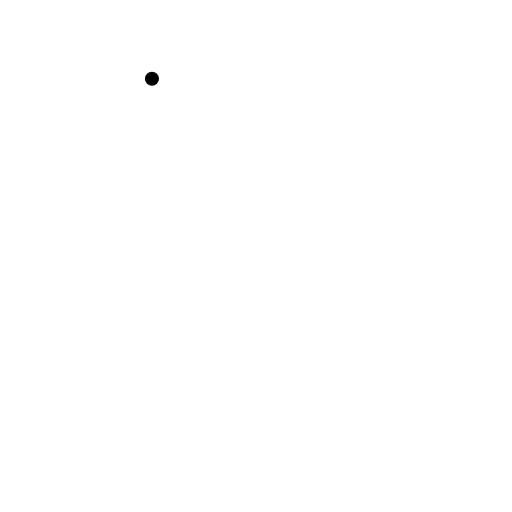
t = 0.00 s
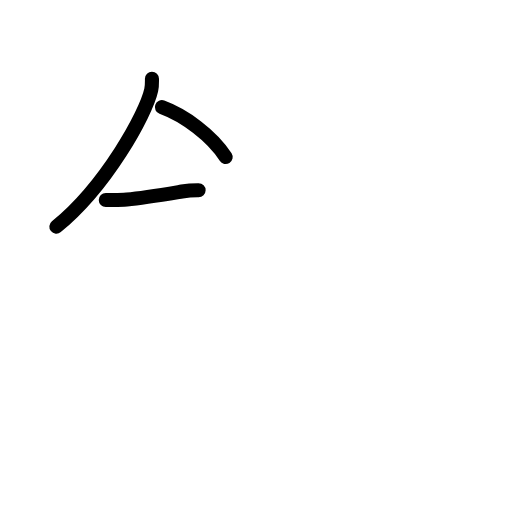
t = 2.60 s
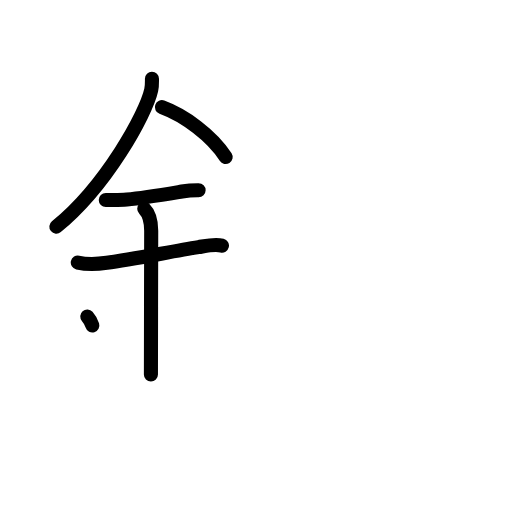
t = 5.20 s
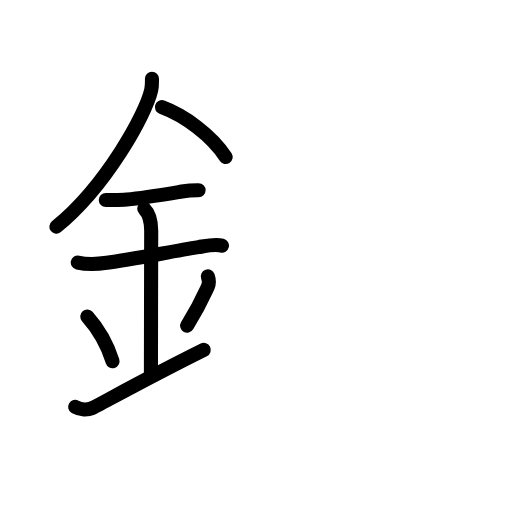
t = 7.80 s
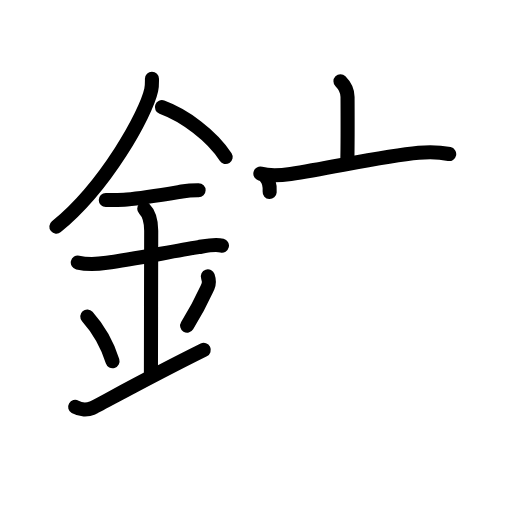
t = 10.40 s
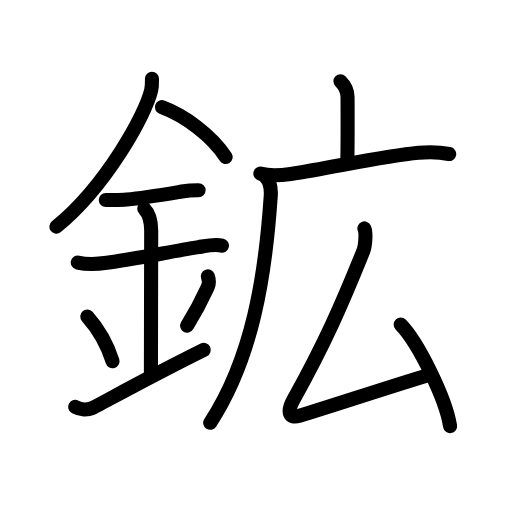
t = 13.00 s

The animated SVG that drew these frames (rendered in a browser with its animation timeline set to each time). Animation: 40 SMIL elements (animate=40); one cycle of 13.00 s.

<?xml version="1.0" encoding="UTF-8"?>
<!--
AniKanjiVG is licensed by CC-BY-SA Paul C. Sommerhoff (https://bitbucket.org/sommerhoff/anikanjivg).
AniKanjiVG uses KanjiVG which is licensed by CC-BY-SA Ulrich Apel (http://kanjivg.tagaini.net).
See also http://creativecommons.org/licenses/by-sa/3.0/
-->
<svg xmlns:kvg='http://kanjivg.tagaini.net' xmlns='http://www.w3.org/2000/svg' width='109' height='109' viewBox='0 0 109 109' style='fill:none;stroke:#000000;stroke-width:3;stroke-linecap:round;stroke-linejoin:round;' id="kvg:kanji_09271"><g id="kvg:09271" kvg:element="鉱"><g id="kvg:09271-g1" kvg:element="金" kvg:position="left" kvg:radical="general"><path id="kvg:09271-s1" kvg:type="㇒" d="M32.35,16.75c0,0.8,0.05,1.44-0.16,2.41C31.1,24.17,22.62,39.62,12,48.25"><animate attributeName="d" begin="0.0s" dur="0.5s" from="M32.35,16.75C32.35,16.75,32.35,16.75,32.35,16.75" to="M32.35,16.75c0,0.8,0.05,1.44-0.16,2.41" />
<animate attributeName="d" begin="0.5s" dur="0.5s" from="M32.35,16.75c0,0.8,0.05,1.44-0.16,2.41c0,0,0,0,0,0,0" to="M32.35,16.75c0,0.8,0.05,1.44-0.16,2.41C31.1,24.17,22.62,39.62,12,48.25" />
</path>
<path id="kvg:09271-s2" kvg:type="㇔/㇏" d="M34.47,22.82c4.83,1.77,10.65,6.06,13.57,10.61"><animate attributeName="d" begin="1.0s" dur="1.0s" from="M34.47,22.82C34.47,22.82,34.47,22.82,34.47,22.82" to="M34.47,22.82c4.83,1.77,10.65,6.06,13.57,10.61" />
<animate attributeName="d" begin="0s" dur="1.0s" from="M-100,-100" to="M-100,-100" />
</path>
<path id="kvg:09271-s3" kvg:type="㇐" d="M22.52,42.58c1.54,0,2.93,0.06,4.48-0.09c3.59-0.35,7.79-1.06,11.73-1.71c1.26-0.21,2.27-0.28,3.55-0.27"><animate attributeName="d" begin="2.0s" dur="0.3333333333333333s" from="M22.52,42.58C22.52,42.58,22.52,42.58,22.52,42.58" to="M22.52,42.58c1.54,0,2.93,0.06,4.48-0.09" />
<animate attributeName="d" begin="2.3333333333333335s" dur="0.3333333333333333s" from="M22.52,42.58c1.54,0,2.93,0.06,4.48-0.09c0,0,0,0,0,0,0" to="M22.52,42.58c1.54,0,2.93,0.06,4.48-0.09c3.59-0.35,7.79-1.06,11.73-1.71" />
<animate attributeName="d" begin="2.6666666666666665s" dur="0.3333333333333333s" from="M22.52,42.58c1.54,0,2.93,0.06,4.48-0.09c3.59-0.35,7.79-1.06,11.73-1.71c0,0,0,0,0,0,0" to="M22.52,42.58c1.54,0,2.93,0.06,4.48-0.09c3.59-0.35,7.79-1.06,11.73-1.71c1.26-0.21,2.27-0.28,3.55-0.27" />
<animate attributeName="d" begin="0s" dur="2.0s" from="M-100,-100" to="M-100,-100" />
</path>
<path id="kvg:09271-s4" kvg:type="㇐" d="M16.56,55.89c2.19,0.49,4.29,0.32,6.17,0.06c5.4-0.76,13.52-2.35,19.53-3.33c1.57-0.26,3.4-0.72,4.99-0.33"><animate attributeName="d" begin="3.0s" dur="0.3333333333333333s" from="M16.56,55.89C16.56,55.89,16.56,55.89,16.56,55.89" to="M16.56,55.89c2.19,0.49,4.29,0.32,6.17,0.06" />
<animate attributeName="d" begin="3.3333333333333335s" dur="0.3333333333333333s" from="M16.56,55.89c2.19,0.49,4.29,0.32,6.17,0.06c0,0,0,0,0,0,0" to="M16.56,55.89c2.19,0.49,4.29,0.32,6.17,0.06c5.4-0.76,13.52-2.35,19.53-3.33" />
<animate attributeName="d" begin="3.6666666666666665s" dur="0.3333333333333333s" from="M16.56,55.89c2.19,0.49,4.29,0.32,6.17,0.06c5.4-0.76,13.52-2.35,19.53-3.33c0,0,0,0,0,0,0" to="M16.56,55.89c2.19,0.49,4.29,0.32,6.17,0.06c5.4-0.76,13.52-2.35,19.53-3.33c1.57-0.26,3.4-0.72,4.99-0.33" />
<animate attributeName="d" begin="0s" dur="3.0s" from="M-100,-100" to="M-100,-100" />
</path>
<path id="kvg:09271-s5" kvg:type="㇑a" d="M30.71,44.44c1.23,1.23,1.48,3.06,1.48,4.69c0,4.06-0.06,23.61-0.06,30.6"><animate attributeName="d" begin="4.0s" dur="0.5s" from="M30.71,44.44C30.71,44.44,30.71,44.44,30.71,44.44" to="M30.71,44.44c1.23,1.23,1.48,3.06,1.48,4.69" />
<animate attributeName="d" begin="4.5s" dur="0.5s" from="M30.71,44.44c1.23,1.23,1.48,3.06,1.48,4.69c0,0,0,0,0,0,0" to="M30.71,44.44c1.23,1.23,1.48,3.06,1.48,4.69c0,4.06-0.06,23.61-0.06,30.6" />
<animate attributeName="d" begin="0s" dur="4.0s" from="M-100,-100" to="M-100,-100" />
</path>
<path id="kvg:09271-s6" kvg:type="㇔" d="M18.58,67.38c3.18,3.57,4.72,7.43,5.37,9.51"><animate attributeName="d" begin="5.0s" dur="1.0s" from="M18.58,67.38C18.58,67.38,18.58,67.38,18.58,67.38" to="M18.58,67.38c3.18,3.57,4.72,7.43,5.37,9.51" />
<animate attributeName="d" begin="0s" dur="5.0s" from="M-100,-100" to="M-100,-100" />
</path>
<path id="kvg:09271-s7" kvg:type="㇒" d="M44.25,58.84c0.23,0.67,0.24,1.68,0,2.19c-1.13,2.46-1.81,4.07-4.41,8.3"><animate attributeName="d" begin="6.0s" dur="0.5s" from="M44.25,58.84C44.25,58.84,44.25,58.84,44.25,58.84" to="M44.25,58.84c0.23,0.67,0.24,1.68,0,2.19" />
<animate attributeName="d" begin="6.5s" dur="0.5s" from="M44.25,58.84c0.23,0.67,0.24,1.68,0,2.19c0,0,0,0,0,0,0" to="M44.25,58.84c0.23,0.67,0.24,1.68,0,2.19c-1.13,2.46-1.81,4.07-4.41,8.3" />
<animate attributeName="d" begin="0s" dur="6.0s" from="M-100,-100" to="M-100,-100" />
</path>
<path id="kvg:09271-s8" kvg:type="㇀/㇐" d="M16,86.63c1.1,0.63,2.61,0.68,3.67,0.22c1.22-0.53,11-6.05,23.71-12.36"><animate attributeName="d" begin="7.0s" dur="0.5s" from="M16,86.63C16,86.63,16,86.63,16,86.63" to="M16,86.63c1.1,0.63,2.61,0.68,3.67,0.22" />
<animate attributeName="d" begin="7.5s" dur="0.5s" from="M16,86.63c1.1,0.63,2.61,0.68,3.67,0.22c0,0,0,0,0,0,0" to="M16,86.63c1.1,0.63,2.61,0.68,3.67,0.22c1.22-0.53,11-6.05,23.71-12.36" />
<animate attributeName="d" begin="0s" dur="7.0s" from="M-100,-100" to="M-100,-100" />
</path>
</g>
<g id="kvg:09271-g2" kvg:element="広" kvg:position="right" kvg:phon="広"><g id="kvg:09271-g3" kvg:element="广" kvg:position="tare"><path id="kvg:09271-s9" kvg:type="㇑a" d="M72.48,17.32c0.85,0.85,1.51,2.06,1.51,3.35c0,0.66,0.05,9.12-0.04,13.21"><animate attributeName="d" begin="8.0s" dur="0.5s" from="M72.48,17.32C72.48,17.32,72.48,17.32,72.48,17.32" to="M72.48,17.32c0.85,0.85,1.51,2.06,1.51,3.35" />
<animate attributeName="d" begin="8.5s" dur="0.5s" from="M72.48,17.32c0.85,0.85,1.51,2.06,1.51,3.35c0,0,0,0,0,0,0" to="M72.48,17.32c0.85,0.85,1.51,2.06,1.51,3.35c0,0.66,0.05,9.12-0.04,13.21" />
<animate attributeName="d" begin="0s" dur="8.0s" from="M-100,-100" to="M-100,-100" />
</path>
<g id="kvg:09271-g4" kvg:element="厂"><path id="kvg:09271-s10" kvg:type="㇐" d="M55.43,36.96c1.94,0.54,4.49,0.37,6.45,0.08c9.05-1.38,19.69-3.83,27.25-4.52c2.11-0.19,4.5-0.14,6.5,0.27"><animate attributeName="d" begin="9.0s" dur="0.3333333333333333s" from="M55.43,36.96C55.43,36.96,55.43,36.96,55.43,36.96" to="M55.43,36.96c1.94,0.54,4.49,0.37,6.45,0.08" />
<animate attributeName="d" begin="9.333333333333334s" dur="0.3333333333333333s" from="M55.43,36.96c1.94,0.54,4.49,0.37,6.45,0.08c0,0,0,0,0,0,0" to="M55.43,36.96c1.94,0.54,4.49,0.37,6.45,0.08c9.05-1.38,19.69-3.83,27.25-4.52" />
<animate attributeName="d" begin="9.666666666666666s" dur="0.3333333333333333s" from="M55.43,36.96c1.94,0.54,4.49,0.37,6.45,0.08c9.05-1.38,19.69-3.83,27.25-4.52c0,0,0,0,0,0,0" to="M55.43,36.96c1.94,0.54,4.49,0.37,6.45,0.08c9.05-1.38,19.69-3.83,27.25-4.52c2.11-0.19,4.5-0.14,6.5,0.27" />
<animate attributeName="d" begin="0s" dur="9.0s" from="M-100,-100" to="M-100,-100" />
</path>
<path id="kvg:09271-s11" kvg:type="㇒" d="M56.47,37.57c0.86,0.86,1.29,2.35,1.17,4.13c-1.14,17.05-3.89,34.55-12.89,48.31"><animate attributeName="d" begin="10.0s" dur="0.5s" from="M56.47,37.57C56.47,37.57,56.47,37.57,56.47,37.57" to="M56.47,37.57c0.86,0.86,1.29,2.35,1.17,4.13" />
<animate attributeName="d" begin="10.5s" dur="0.5s" from="M56.47,37.57c0.86,0.86,1.29,2.35,1.17,4.13c0,0,0,0,0,0,0" to="M56.47,37.57c0.86,0.86,1.29,2.35,1.17,4.13c-1.14,17.05-3.89,34.55-12.89,48.31" />
<animate attributeName="d" begin="0s" dur="10.0s" from="M-100,-100" to="M-100,-100" />
</path>
</g>
</g>
<g id="kvg:09271-g5" kvg:element="厶"><path id="kvg:09271-s12" kvg:type="㇜" d="M77.58,48.63c0.4,0.93,0.21,3.71-0.24,4.82c-4.59,11.42-8.21,19.67-14.9,31.71c-1.43,2.58-0.83,4,1.29,3.36c6.77-2.03,16.75-5.4,27.02-8.53"><animate attributeName="d" begin="11.0s" dur="0.25s" from="M77.58,48.63C77.58,48.63,77.58,48.63,77.58,48.63" to="M77.58,48.63c0.4,0.93,0.21,3.71-0.24,4.82" />
<animate attributeName="d" begin="11.25s" dur="0.25s" from="M77.58,48.63c0.4,0.93,0.21,3.71-0.24,4.82c0,0,0,0,0,0,0" to="M77.58,48.63c0.4,0.93,0.21,3.71-0.24,4.82c-4.59,11.42-8.21,19.67-14.9,31.71" />
<animate attributeName="d" begin="11.5s" dur="0.25s" from="M77.58,48.63c0.4,0.93,0.21,3.71-0.24,4.82c-4.59,11.42-8.21,19.67-14.9,31.71c0,0,0,0,0,0,0" to="M77.58,48.63c0.4,0.93,0.21,3.71-0.24,4.82c-4.59,11.42-8.21,19.67-14.9,31.71c-1.43,2.58-0.83,4,1.29,3.36" />
<animate attributeName="d" begin="11.75s" dur="0.25s" from="M77.58,48.63c0.4,0.93,0.21,3.71-0.24,4.82c-4.59,11.42-8.21,19.67-14.9,31.71c-1.43,2.58-0.83,4,1.29,3.36c0,0,0,0,0,0,0" to="M77.58,48.63c0.4,0.93,0.21,3.71-0.24,4.82c-4.59,11.42-8.21,19.67-14.9,31.71c-1.43,2.58-0.83,4,1.29,3.36c6.77-2.03,16.75-5.4,27.02-8.53" />
<animate attributeName="d" begin="0s" dur="11.0s" from="M-100,-100" to="M-100,-100" />
</path>
<path id="kvg:09271-s13" kvg:type="㇔" d="M85.3,69.08c3.71,3.82,9.59,15.69,10.52,21.63"><animate attributeName="d" begin="12.0s" dur="1.0s" from="M85.3,69.08C85.3,69.08,85.3,69.08,85.3,69.08" to="M85.3,69.08c3.71,3.82,9.59,15.69,10.52,21.63" />
<animate attributeName="d" begin="0s" dur="12.0s" from="M-100,-100" to="M-100,-100" />
</path>
</g>
</g>
</g>
</svg>
